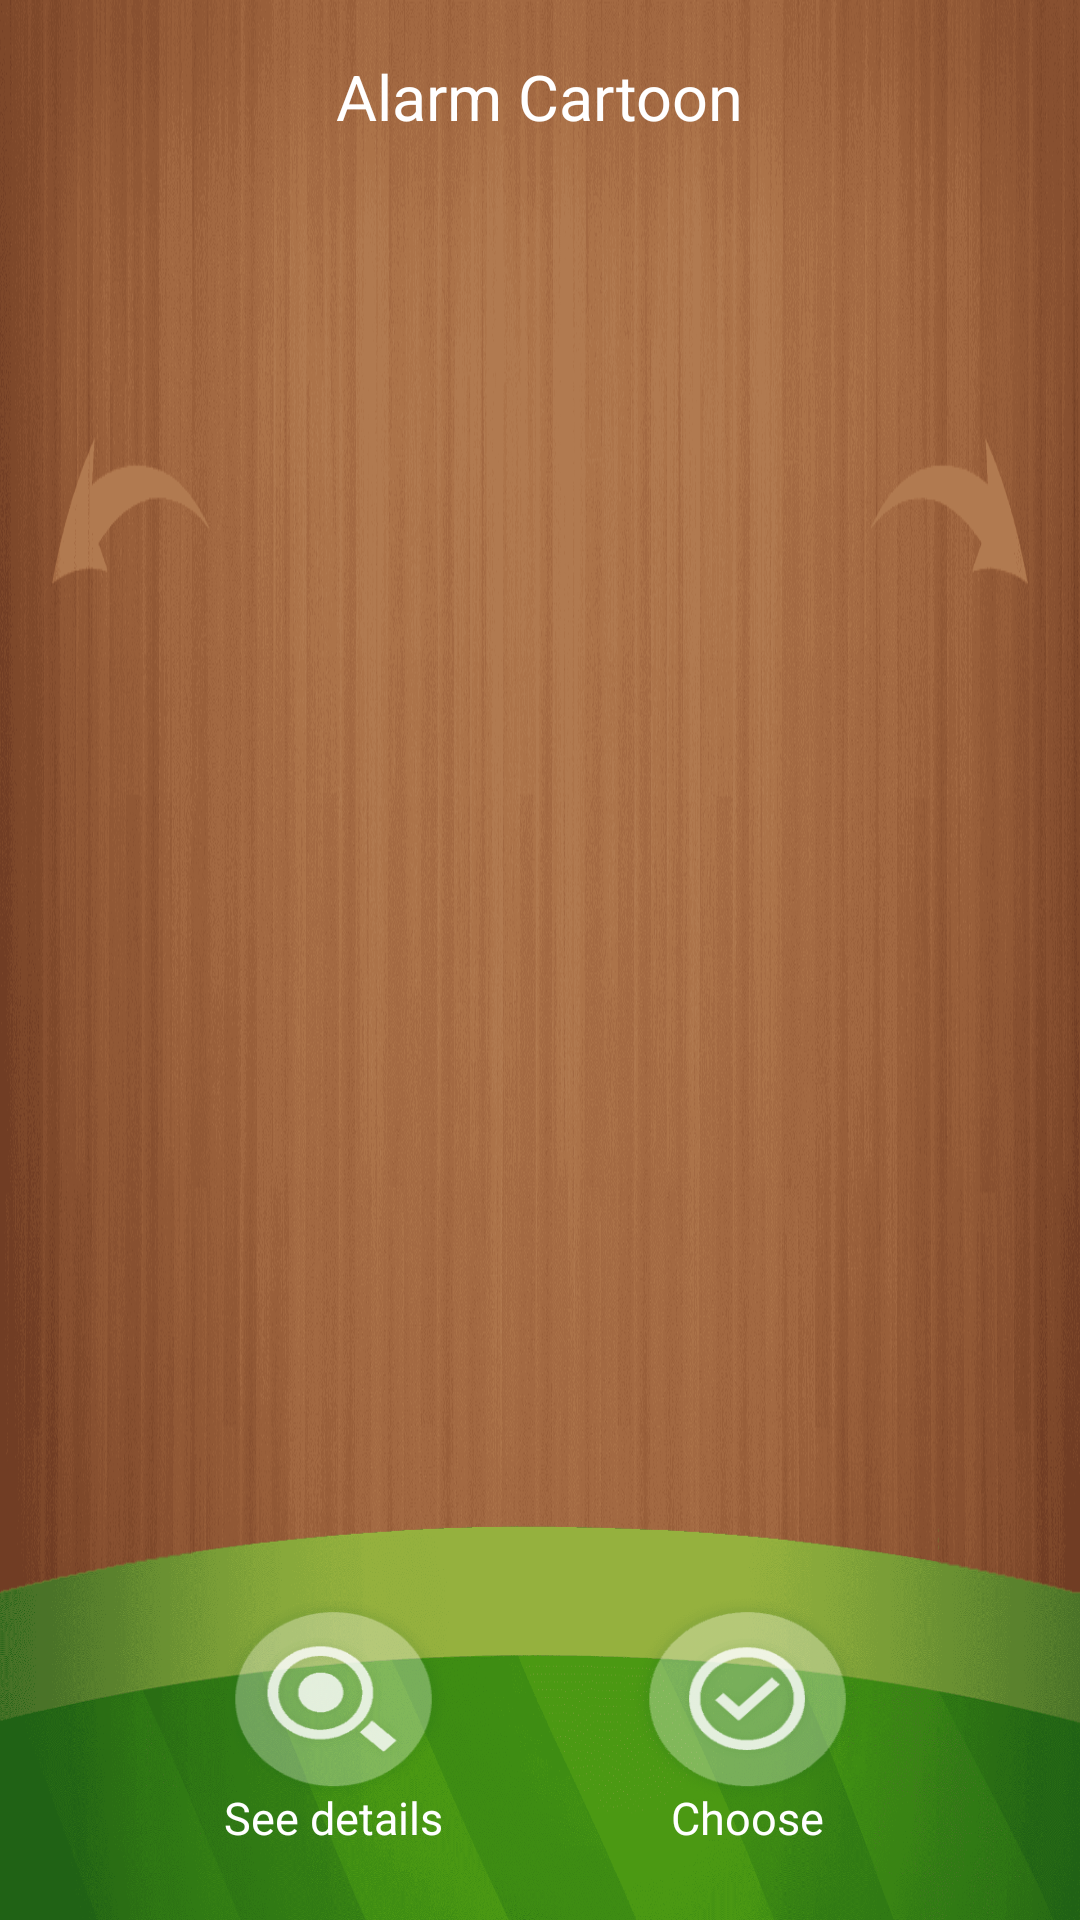

Here is an Android app screen rendered from its layout file. Give the layout XML and the strings, colors and styles it references.
<!-- AndroidManifest.xml: application theme AppTheme -->
<!-- res/layout/activity_alarm_selectani.xml -->
<?xml version="1.0" encoding="utf-8"?>
<RelativeLayout xmlns:android="http://schemas.android.com/apk/res/android"
    android:layout_width="match_parent"
    android:layout_height="match_parent"
    android:background="@mipmap/alarm_bk_sim"
    android:clipChildren="false">

    <TextView
        android:layout_width="wrap_content"
        android:layout_height="wrap_content"
        android:layout_centerHorizontal="true"
        android:layout_marginTop="@dimen/sw600_30dp"
        android:textSize="@dimen/sw600_35sp"
        android:textColor="@color/font_white"
        android:text="@string/naozhongdonghua" />

    <android.support.v4.view.ViewPager
        android:id="@+id/vp_list"
        android:layout_width="@dimen/sw600_240dp"
        android:layout_height="match_parent"
        android:layout_centerHorizontal="true"
        android:clipChildren="false"
        android:overScrollMode="never" />

    <ImageView
        android:layout_width="match_parent"
        android:layout_height="@dimen/sw600_220dp"
        android:layout_alignParentBottom="true"
        android:scaleType="fitXY"
        android:src="@mipmap/alarm_bk_bown" />

    <LinearLayout
        android:layout_width="wrap_content"
        android:layout_height="wrap_content"
        android:layout_alignParentBottom="true"
        android:layout_centerHorizontal="true"
        android:layout_marginBottom="@dimen/sw600_40dp"
        android:orientation="horizontal">

        <TextView
            android:id="@+id/iv_details"
            android:layout_width="@dimen/sw600_130dp"
            android:layout_height="@dimen/sw600_140dp"
            android:textColor="@color/font_white"
            android:textSize="@dimen/sw600_25sp"
            android:maxLines="1"
            android:gravity="bottom|center_horizontal"
            android:text="@string/details"
            android:background="@drawable/btn_alarm_detail" />

        <TextView
            android:id="@+id/iv_choose"
            android:layout_width="@dimen/sw600_130dp"
            android:layout_height="@dimen/sw600_140dp"
            android:layout_marginLeft="@dimen/sw600_100dp"
            android:textColor="@color/font_white"
            android:textSize="@dimen/sw600_25sp"
            android:gravity="bottom|center_horizontal"
            android:text="@string/choose"
            android:background="@drawable/btn_alarm_chose" />
    </LinearLayout>


</RelativeLayout>
<!-- resources referenced by this layout -->
<resources>
  <color name="font_white">#ffffff</color>
  <dimen name="sw600_100dp">80dp</dimen>
  <dimen name="sw600_130dp">104dp</dimen>
  <dimen name="sw600_140dp">112dp</dimen>
  <dimen name="sw600_220dp">176dp</dimen>
  <dimen name="sw600_240dp">192dp</dimen>
  <dimen name="sw600_25sp">20sp</dimen>
  <dimen name="sw600_30dp">24dp</dimen>
  <dimen name="sw600_35sp">28sp</dimen>
  <dimen name="sw600_40dp">32dp</dimen>
  <!-- drawable btn_alarm_chose (drawable) -->
  <?xml version="1.0" encoding="utf-8"?>
  <selector xmlns:android="http://schemas.android.com/apk/res/android">
      <item android:drawable="@mipmap/alarm_chose_pre" android:state_pressed="true"></item>
      <item android:drawable="@mipmap/alarm_chose"></item>
  
  </selector>
  <!-- drawable btn_alarm_detail (drawable) -->
  <?xml version="1.0" encoding="utf-8"?>
  <selector xmlns:android="http://schemas.android.com/apk/res/android">
      <item android:drawable="@mipmap/alarm_chakan_pre" android:state_pressed="true"></item>
      <item android:drawable="@mipmap/alarm_chakan"></item>
  
  </selector>
  <!-- mipmap alarm_bk_bown: png bitmap (mipmap-xhdpi, 82414 bytes) -->
  <!-- mipmap alarm_bk_sim: png bitmap (mipmap-xxhdpi, 359336 bytes) -->
  <string name="choose">Choose</string>
  <string name="details">See details</string>
  <string name="naozhongdonghua">Alarm Cartoon</string>
  <style name="AppTheme" parent="Theme.AppCompat.Light.DarkActionBar">
          
          <item name="colorPrimary">@color/colorPrimary</item>
          <item name="colorPrimaryDark">@color/colorPrimaryDark</item>
          <item name="colorAccent">@color/colorAccent</item>
          <item name="android:typeface">sans</item>
          <item name="android:windowNoTitle">true</item>
          <item name="android:windowFullscreen">true</item>
      </style>
  <!-- not gathered from this repository: default colours our renderer supplied (Android Studio template values) -->
  <color name="colorPrimary">#FF6200EE</color>
  <color name="colorPrimaryDark">#FF3700B3</color>
  <color name="colorAccent">#FF03DAC5</color>
</resources>
